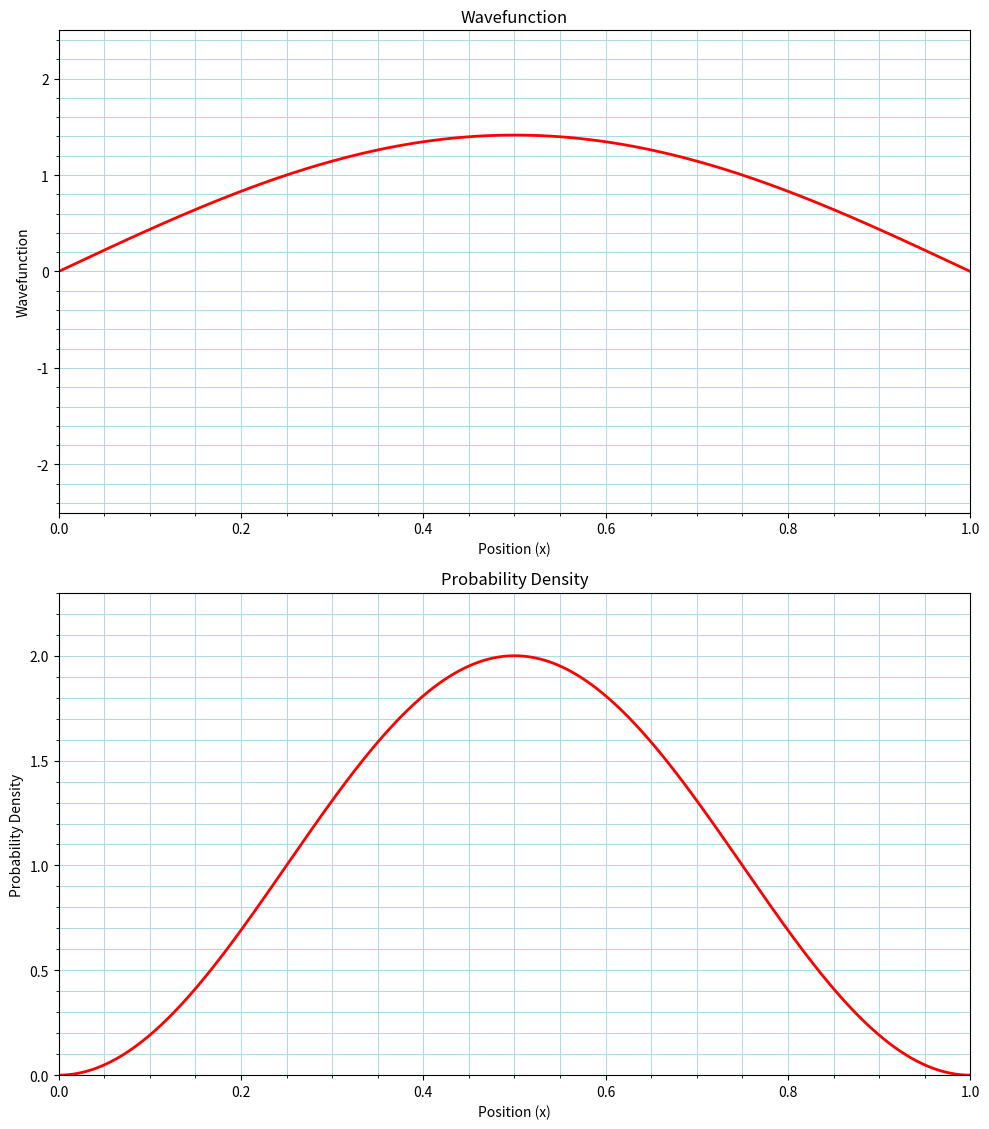

This chart was generated by the following Python code:
import numpy as np
import matplotlib.pyplot as plt

# This section defines the constants L, hbar, and m.
L = 1.0  # the length of the region
hbar = 1.0545718e-34  # Reduced Planck's constant. (planck's constant over 2 pi).
m = 9.10938356e-31  # Mass of an electron.

# This section defines the neccesary function for the given problem such as the solutions to the Shrodinger Equation. 
# wave funtion is the solution to the shrodinger equation for infinite square box in one spacial dimention. 
def wavefunction(x, n, L):
    return np.sqrt(2/L) * np.sin(n * np.pi * x / L)

# Create position array
x = np.linspace(0, L, 1000)  # Position array
n_values = [1]  # this is the quantum number, which assigns the energy level of the electron. 1 means ground energy. 

# Calculate wavefunction and probability density for the initial state
#probability density is the square of the absolute value of the wave equation. 
psi_total = np.zeros_like(x, dtype=complex)
for n in n_values:
    psi_total += wavefunction(x, n, L)
prob_density = np.abs(psi_total)**2

# Create the figure and axes for plotting
fig, ax = plt.subplots(2, 1, figsize=(10, 12))
ax[0].set_xlim(0, L)
ax[0].set_ylim(-2.5, 2.5)  # Set Y limits as specified
ax[1].set_xlim(0, L)
ax[1].set_ylim(0, 2.3)  # Set Y limits as specified

# Plot wavefunction and probability density
ax[0].plot(x, np.real(psi_total), lw=2, color='red')
ax[1].plot(x, prob_density, lw=2, color='red')

#gridlines
ax[0].grid(True, which='both', color='lightblue', linestyle='-', linewidth=0.7)
ax[1].grid(True, which='both', color='lightblue', linestyle='-', linewidth=0.7)
ax[0].minorticks_on()
ax[1].minorticks_on()
ax[0].set_aspect(aspect='auto')
ax[1].set_aspect(aspect='auto')

# Plot labels and titles
ax[0].set_xlabel('Position (x)')
ax[0].set_ylabel('Wavefunction')
ax[0].set_title('Wavefunction')
ax[1].set_xlabel('Position (x)')
ax[1].set_ylabel('Probability Density')
ax[1].set_title('Probability Density')

# Adjust layout for better appearance
plt.tight_layout(rect=[0, 0, 1, 0.95])  # Adjust the tight layout to give space for the title
plt.show()
